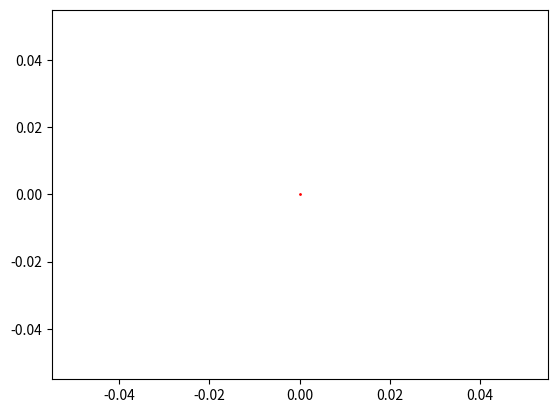

Write the Python code that produced this figure.

import numpy as np
import matplotlib.pyplot as plt
import matplotlib.animation as animation

# Define the number of point lights
num_lights = 15

# Define the light positions
light_positions = np.array([
    [0, 0, 0],
    [1, 0, 0],
    [2, 0, 0],
    [3, 0, 0],
    [4, 0, 0],
    [5, 0, 0],
    [6, 0, 0],
    [7, 0, 0],
    [8, 0, 0],
    [9, 0, 0],
    [10, 0, 0],
    [11, 0, 0],
    [12, 0, 0],
    [13, 0, 0],
    [14, 0, 0],
])

# Define the light colors
light_colors = np.array([
    [1, 1, 1],
    [1, 1, 1],
    [1, 1, 1],
    [1, 1, 1],
    [1, 1, 1],
    [1, 1, 1],
    [1, 1, 1],
    [1, 1, 1],
    [1, 1, 1],
    [1, 1, 1],
    [1, 1, 1],
    [1, 1, 1],
    [1, 1, 1],
    [1, 1, 1],
])

# Create a figure and axes
fig, ax = plt.subplots()

# Create a line plot for the lights
line, = ax.plot([], [], 'ro', markersize=1)

# Set the animation function
def animate(i):
    # Update the light positions
    for j in range(num_lights):
        light_positions[j] = light_positions[j] + np.array([0, 0, 0.01 * np.sin(i * 0.01)])
    
    # Update the plot
    line.set_data(light_positions[:, 0], light_positions[:, 1])
    return line,

# Create the animation
ani = animation.FuncAnimation(fig, animate, frames=100, interval=10, blit=True)

# Show the animation
plt.show()
